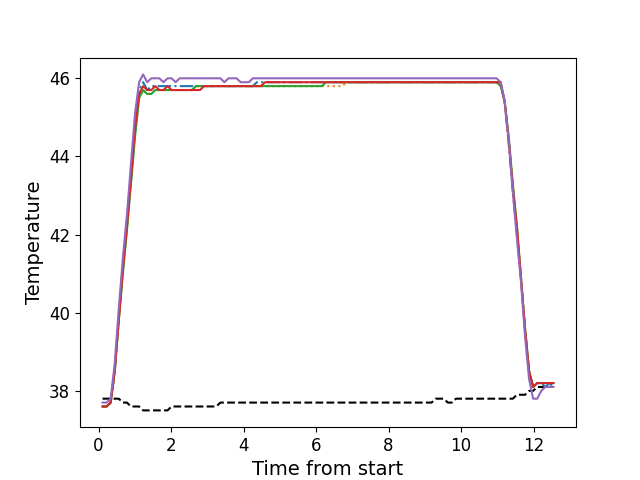

Data behind this chart, as committed beside it:
, times, neutral, z1, z2, z3, z4, z5
0, 0.1086, 37.8, 37.6, 37.6, 37.6, 37.6, 37.7
1, 0.2202, 37.8, 37.6, 37.6, 37.6, 37.6, 37.7
2, 0.3328, 37.8, 37.7, 37.7, 37.7, 37.7, 37.8
3, 0.4445, 37.8, 38.5, 38.5, 38.5, 38.5, 38.7
4, 0.5561, 37.8, 39.9, 39.8, 39.8, 39.8, 40.1
5, 0.6688, 37.7, 41.2, 41.1, 41.0, 41.1, 41.4
6, 0.781, 37.7, 42.3, 42.2, 42.1, 42.2, 42.5
7, 0.8919, 37.6, 43.5, 43.4, 43.3, 43.4, 43.8
8, 1.005, 37.6, 44.8, 44.6, 44.5, 44.7, 45.1
9, 1.117, 37.6, 45.7, 45.5, 45.5, 45.6, 45.9
10, 1.228, 37.5, 45.9, 45.7, 45.7, 45.8, 46.1
11, 1.341, 37.5, 45.7, 45.6, 45.6, 45.7, 45.9
12, 1.453, 37.5, 45.8, 45.6, 45.6, 45.7, 46.0
13, 1.565, 37.5, 45.8, 45.7, 45.7, 45.8, 46.0
14, 1.678, 37.5, 45.8, 45.7, 45.7, 45.7, 46.0
15, 1.789, 37.5, 45.8, 45.7, 45.7, 45.7, 45.9
16, 1.901, 37.5, 45.8, 45.7, 45.7, 45.8, 46.0
17, 2.014, 37.6, 45.8, 45.7, 45.7, 45.7, 46.0
18, 2.125, 37.6, 45.8, 45.7, 45.7, 45.7, 45.9
19, 2.237, 37.6, 45.8, 45.7, 45.7, 45.7, 46.0
20, 2.35, 37.6, 45.8, 45.7, 45.7, 45.7, 46.0
21, 2.462, 37.6, 45.8, 45.7, 45.7, 45.7, 46.0
22, 2.574, 37.6, 45.8, 45.7, 45.7, 45.7, 46.0
23, 2.685, 37.6, 45.8, 45.8, 45.8, 45.7, 46.0
24, 2.798, 37.6, 45.8, 45.8, 45.8, 45.7, 46.0
25, 2.91, 37.6, 45.8, 45.8, 45.8, 45.8, 46.0
26, 3.022, 37.6, 45.8, 45.8, 45.8, 45.8, 46.0
27, 3.134, 37.6, 45.8, 45.8, 45.8, 45.8, 46.0
28, 3.246, 37.6, 45.8, 45.8, 45.8, 45.8, 46.0
29, 3.359, 37.7, 45.8, 45.8, 45.8, 45.8, 46.0
30, 3.47, 37.7, 45.8, 45.8, 45.8, 45.8, 45.9
31, 3.582, 37.7, 45.8, 45.8, 45.8, 45.8, 46.0
32, 3.695, 37.7, 45.8, 45.8, 45.8, 45.8, 46.0
33, 3.806, 37.7, 45.8, 45.8, 45.8, 45.8, 46.0
34, 3.919, 37.7, 45.8, 45.8, 45.8, 45.8, 45.9
35, 4.03, 37.7, 45.8, 45.8, 45.8, 45.8, 45.9
36, 4.142, 37.7, 45.8, 45.8, 45.8, 45.8, 45.9
37, 4.255, 37.7, 45.8, 45.8, 45.8, 45.8, 46.0
38, 4.367, 37.7, 45.9, 45.8, 45.8, 45.8, 46.0
39, 4.478, 37.7, 45.9, 45.8, 45.8, 45.8, 46.0
40, 4.591, 37.7, 45.9, 45.8, 45.8, 45.9, 46.0
41, 4.703, 37.7, 45.9, 45.8, 45.8, 45.9, 46.0
42, 4.815, 37.7, 45.9, 45.8, 45.8, 45.9, 46.0
43, 4.927, 37.7, 45.9, 45.8, 45.8, 45.9, 46.0
44, 5.039, 37.7, 45.9, 45.8, 45.8, 45.9, 46.0
45, 5.152, 37.7, 45.9, 45.8, 45.8, 45.9, 46.0
46, 5.263, 37.7, 45.9, 45.8, 45.8, 45.9, 46.0
47, 5.375, 37.7, 45.9, 45.8, 45.8, 45.9, 46.0
48, 5.486, 37.7, 45.9, 45.8, 45.8, 45.9, 46.0
49, 5.6, 37.7, 45.9, 45.8, 45.8, 45.9, 46.0
50, 5.711, 37.7, 45.9, 45.8, 45.8, 45.9, 46.0
51, 5.824, 37.7, 45.9, 45.8, 45.8, 45.9, 46.0
52, 5.935, 37.7, 45.9, 45.8, 45.8, 45.9, 46.0
53, 6.048, 37.7, 45.9, 45.8, 45.8, 45.9, 46.0
54, 6.159, 37.7, 45.9, 45.8, 45.8, 45.9, 46.0
55, 6.272, 37.7, 45.9, 45.8, 45.9, 45.9, 46.0
56, 6.384, 37.7, 45.9, 45.8, 45.9, 45.9, 46.0
57, 6.496, 37.7, 45.9, 45.8, 45.9, 45.9, 46.0
58, 6.608, 37.7, 45.9, 45.8, 45.9, 45.9, 46.0
59, 6.72, 37.7, 45.9, 45.8, 45.9, 45.9, 46.0
... 52 more rows
